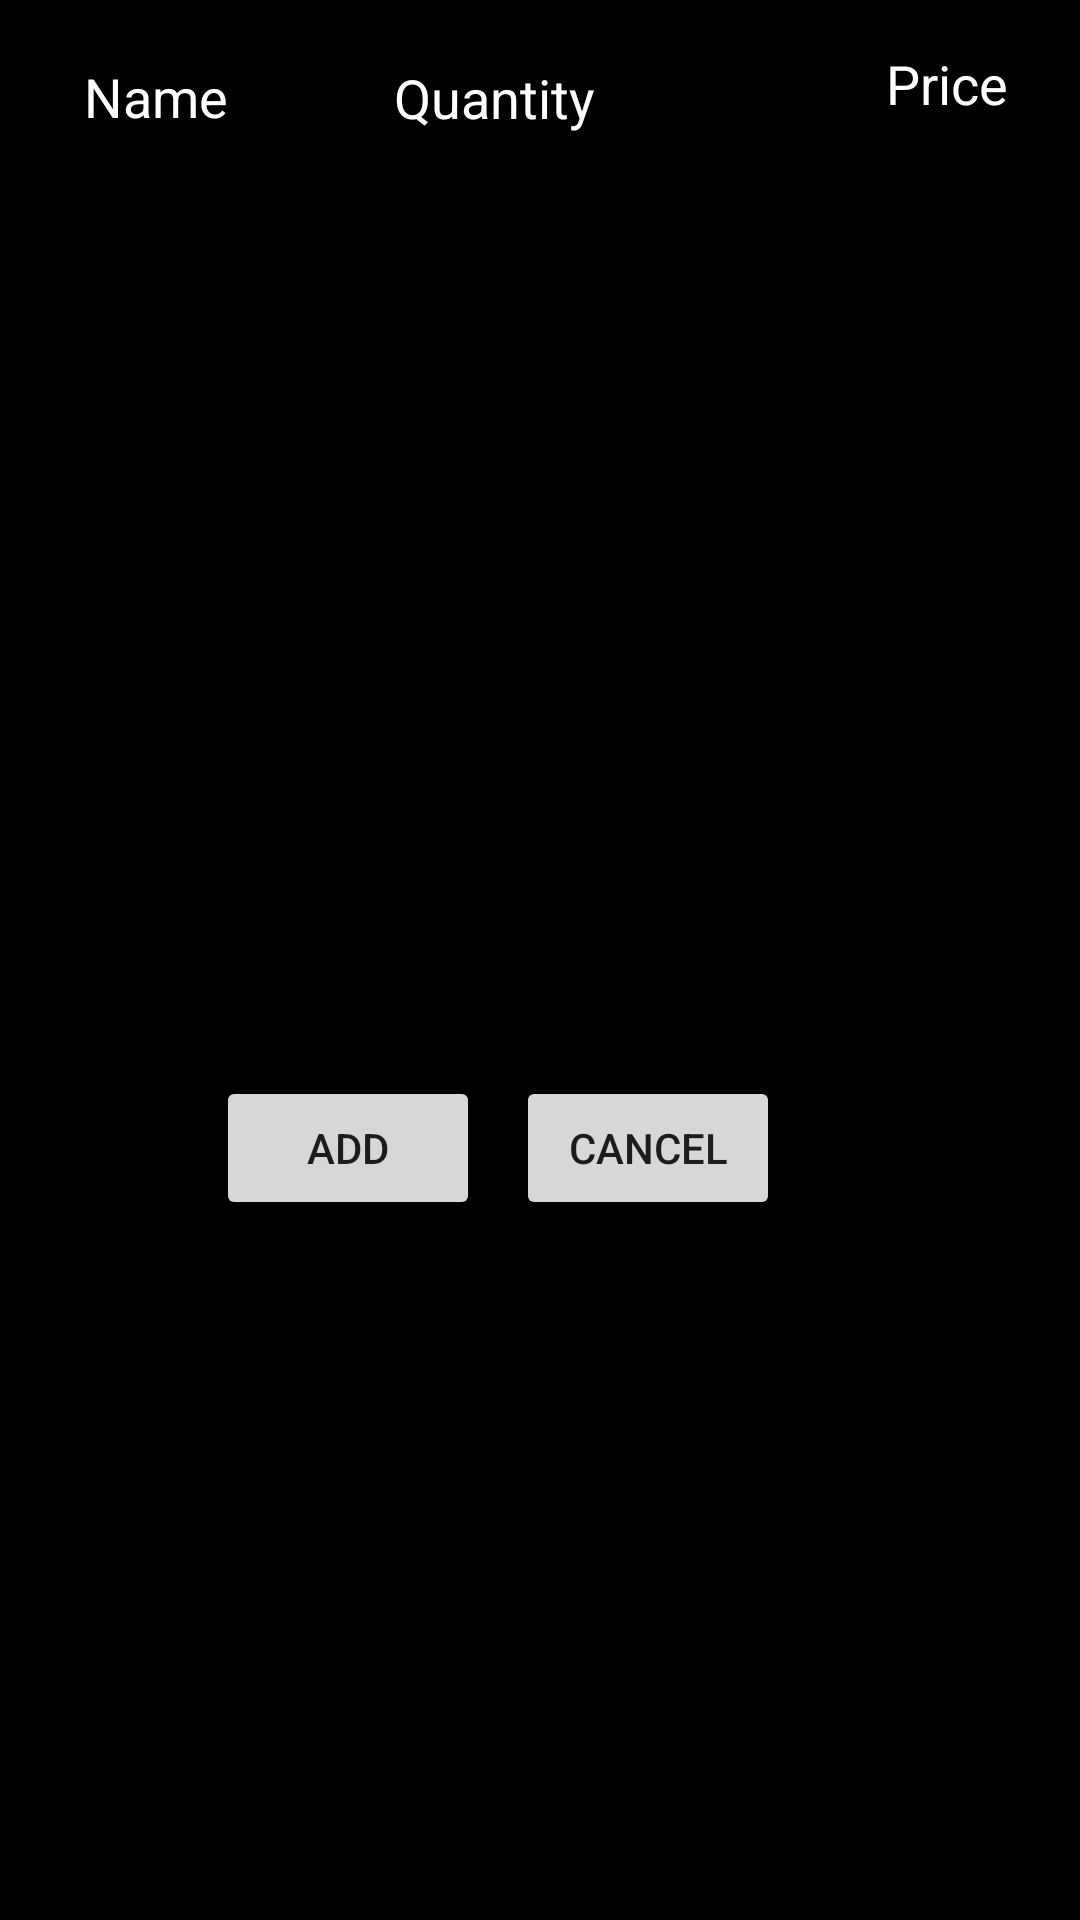

Write the Android layout XML for this screen, with the resource values it uses.
<!-- AndroidManifest.xml: application theme Theme.ShopingList1 -->
<!-- res/layout/add_range_dialog.xml -->
<?xml version="1.0" encoding="utf-8"?>
<androidx.constraintlayout.widget.ConstraintLayout xmlns:android="http://schemas.android.com/apk/res/android"
    xmlns:app="http://schemas.android.com/apk/res-auto"
    xmlns:tools="http://schemas.android.com/tools"
    android:layout_width="match_parent"
    android:layout_height="180dp"
    android:layout_marginBottom="10dp"
    android:layout_gravity="center"
    android:background="@color/black">




    <EditText
        android:id="@+id/textView"
        android:layout_width="wrap_content"
        android:layout_height="wrap_content"
        android:layout_marginStart="24dp"
        android:layout_marginTop="10dp"
        android:textColor="@color/white"
        android:textColorHint="@color/white"
        android:hint="Name"
        app:layout_constraintStart_toStartOf="parent"
        app:layout_constraintTop_toTopOf="parent" />

    <EditText
        android:id="@+id/textView2"
        android:layout_width="wrap_content"
        android:layout_height="wrap_content"
        android:layout_marginTop="10dp"
        android:layout_marginEnd="20dp"
        android:layout_marginBottom="10dp"
        android:hint="Price"
        android:textColor="@color/white"
        android:textColorHint="@color/white"
        app:layout_constraintBottom_toBottomOf="@+id/textView"
        app:layout_constraintEnd_toEndOf="parent"
        app:layout_constraintTop_toTopOf="parent"
        app:layout_constraintVertical_bias="0.454" />

    <EditText
        android:id="@+id/editTextStart"
        android:layout_width="100dp"
        android:layout_height="42dp"
        android:layout_marginStart="10dp"
        android:layout_marginTop="10dp"
        android:layout_marginEnd="10dp"
        android:layout_marginBottom="10dp"
        android:ems="10"
        android:inputType="number"
        android:maxLength="10"
        android:hint="Quantity"
        android:textColor="@color/white"
        android:textColorHint="@color/white"
        app:layout_constraintBottom_toBottomOf="@+id/textView"
        app:layout_constraintEnd_toStartOf="@+id/textView2"
        app:layout_constraintHorizontal_bias="0.408"
        app:layout_constraintStart_toEndOf="@+id/textView"
        app:layout_constraintTop_toTopOf="parent"
        app:layout_constraintVertical_bias="0.0" />

    <Button
        android:id="@+id/addButton"
        android:layout_width="wrap_content"
        android:layout_height="wrap_content"
        android:layout_marginStart="60dp"
        android:text="Add"
        app:layout_constraintBottom_toBottomOf="parent"
        app:layout_constraintEnd_toStartOf="@+id/cancelButton"
        app:layout_constraintStart_toStartOf="parent"
        app:layout_constraintTop_toTopOf="parent"
        app:layout_constraintVertical_bias="0.606" />

    <Button
        android:id="@+id/cancelButton"
        android:layout_width="wrap_content"
        android:layout_height="wrap_content"
        android:layout_marginEnd="100dp"
        android:text="Cancel"
        app:layout_constraintBottom_toBottomOf="parent"
        app:layout_constraintEnd_toEndOf="parent"
        app:layout_constraintTop_toTopOf="parent"
        app:layout_constraintVertical_bias="0.606" />


</androidx.constraintlayout.widget.ConstraintLayout>
<!-- resources referenced by this layout -->
<resources>
  <color name="black">#FF000000</color>
  <color name="white">#FFFFFFFF</color>
  <style name="Theme.ShopingList1" parent="Theme.AppCompat.Light.NoActionBar">
          
          <item name="colorPrimary">@color/purple_500</item>
          <item name="colorPrimaryVariant">@color/purple_700</item>
          <item name="colorOnPrimary">@color/white</item>
          
          <item name="colorSecondary">@color/teal_200</item>
          <item name="colorSecondaryVariant">@color/teal_700</item>
          <item name="colorOnSecondary">@color/black</item>
          
          <item name="android:statusBarColor" tools:targetApi="l">?attr/colorPrimaryVariant</item>
          
      </style>
  <color name="purple_500">#296D98</color>
  <color name="purple_700">#296D98</color>
  <color name="teal_200">#FF03DAC5</color>
  <color name="teal_700">#FF018786</color>
</resources>
